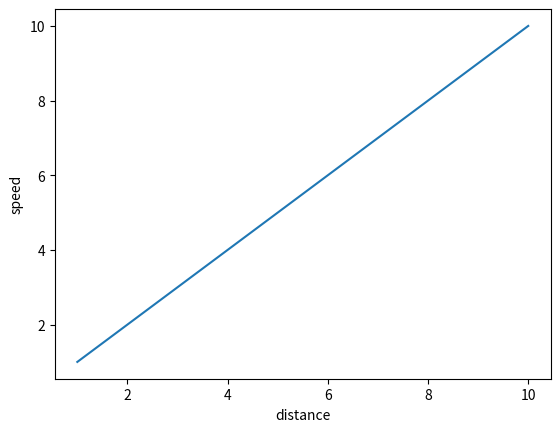

This figure's Python source:
# imports needed:
import matplotlib.pyplot as plt
import numpy as np
import random

# coordinates
a = (1, 10) 
b = (1, 10)

# the graph
plt.xlabel("distance")
plt.ylabel("speed")
# to get different graphs try to do plt.bar(x, y) or scatter or whichever graph you would need to use.
plt.plot(a, b)
plt.show()